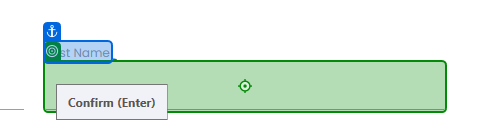
Workflow: Main

Step 1: type [anchor] into the text box 'qH0Jc' in window 'Rpa Challenge' (chrome.exe)

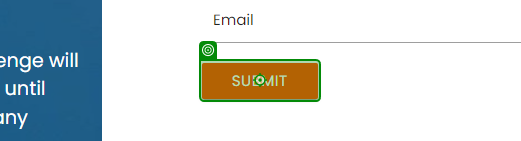
Step 2: click on the text box in window 'Rpa Challenge' (chrome.exe)
